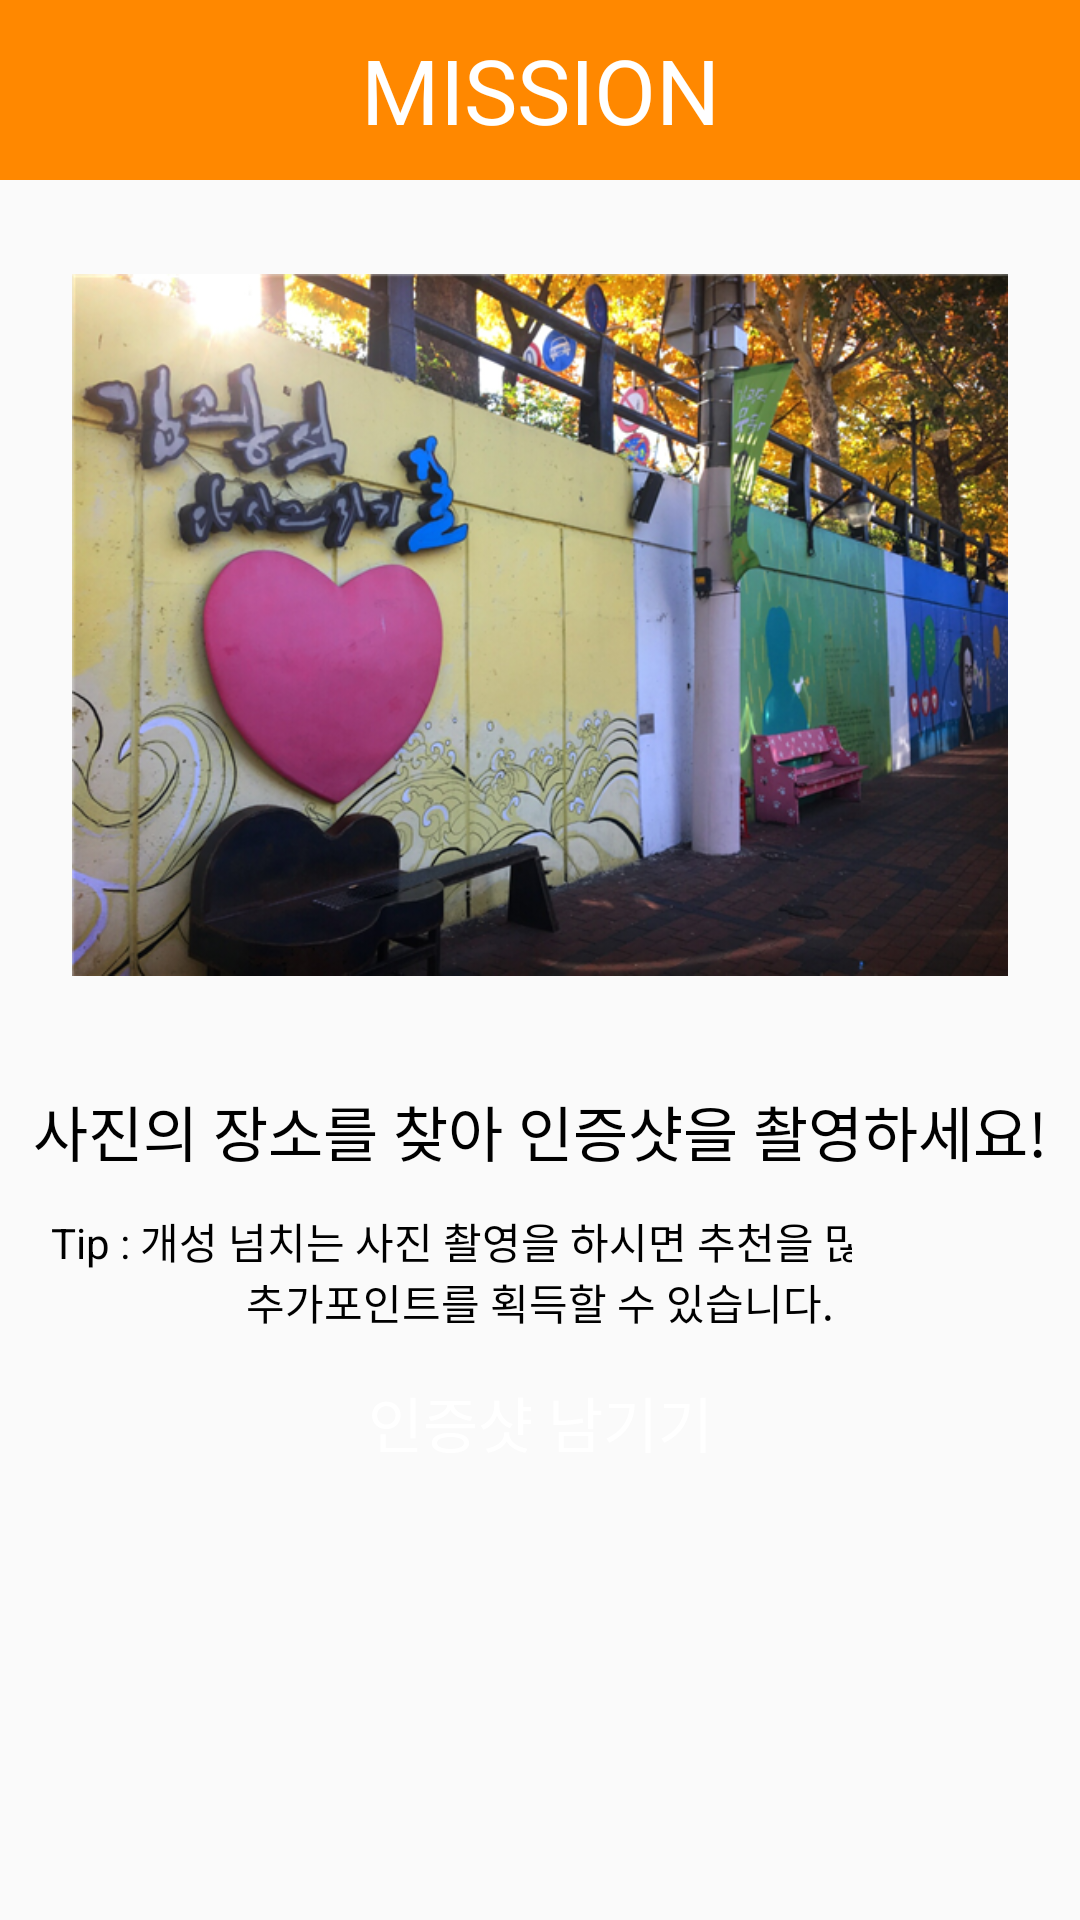

Layout XML and referenced resources for this Android screen:
<!-- AndroidManifest.xml: application theme AppTheme -->
<!-- res/layout/activity_shot.xml -->
<?xml version="1.0" encoding="utf-8"?>
<LinearLayout xmlns:android="http://schemas.android.com/apk/res/android"
    xmlns:app="http://schemas.android.com/apk/res-auto"
    xmlns:tools="http://schemas.android.com/tools"
    android:layout_width="match_parent"
    android:layout_height="match_parent"
    tools:context=".shot"
    android:orientation="vertical">


    <TextView
        android:id="@+id/textView1"
        android:layout_width="fill_parent"
        android:layout_height="60dp"
        android:textSize="30dp"
        android:textColor="#ffffff"
        android:background="#ff8800"
        android:text="MISSION"
        android:gravity="center"
        />

    <ImageView
        android:id="@+id/imageView1"
        android:layout_width="312dp"
        android:layout_height="179dp"
        android:layout_gravity="center"
        android:layout_weight="1"
        app:srcCompat="@drawable/shot_photo" />

    <TextView
        android:id="@+id/textView2"
        android:layout_width="match_parent"
        android:layout_height="wrap_content"
        android:layout_weight="0.1"
        android:textColor="#000000"
        android:text="사진의 장소를 찾아 인증샷을 촬영하세요!"
        android:gravity="center"
        android:textSize="20dp"/>


    <FrameLayout
        android:layout_width="fill_parent"
        android:layout_height="wrap_content"
        android:layout_weight="0.1">

        <TextView
            android:id="@+id/textView3"
            android:layout_width="match_parent"
            android:layout_height="wrap_content"
            android:layout_weight="0.1"
            android:text="Tip : 개성 넘치는 사진 촬영을 하시면 추천을 많이 받아\n
        추가포인트를 획득할 수 있습니다."
            android:textColor="#000000"
            android:layout_gravity="center"
            android:gravity="center"/>

        <ImageButton
            android:id="@+id/imageButton1"
            android:layout_width="76dp"
            android:layout_height="match_parent"
            android:layout_gravity="right"
            android:layout_weight="0.1"
            android:background="#fafafa"
            app:srcCompat="@drawable/hint"/>

    </FrameLayout>




    <Button
        android:id="@+id/button1"
        android:background="@drawable/botton"
        android:layout_width="match_parent"
        android:layout_height="wrap_content"
        android:text="인증샷 남기기"
        android:textSize="20dp"
        android:textColor="#FFFFFF"
        android:onClick="onImageFromCameraClick"/>

    <Space
        android:layout_width="match_parent"
        android:layout_height="wrap_content"
        android:layout_weight="1.2"/>

</LinearLayout>
<!-- resources referenced by this layout -->
<resources>
  <!-- drawable shot_photo: png bitmap (drawable, 416213 bytes) -->
  <style name="AppTheme" parent="Theme.AppCompat.Light.DarkActionBar">
          
          <item name="colorPrimary">@color/colorPrimary</item>
          <item name="colorPrimaryDark">@color/colorPrimaryDark</item>
          <item name="colorAccent">@color/colorAccent</item>
      </style>
  <!-- not gathered from this repository: default colours our renderer supplied (Android Studio template values) -->
  <color name="colorPrimary">#FF6200EE</color>
  <color name="colorPrimaryDark">#FF3700B3</color>
  <color name="colorAccent">#FF03DAC5</color>
</resources>
